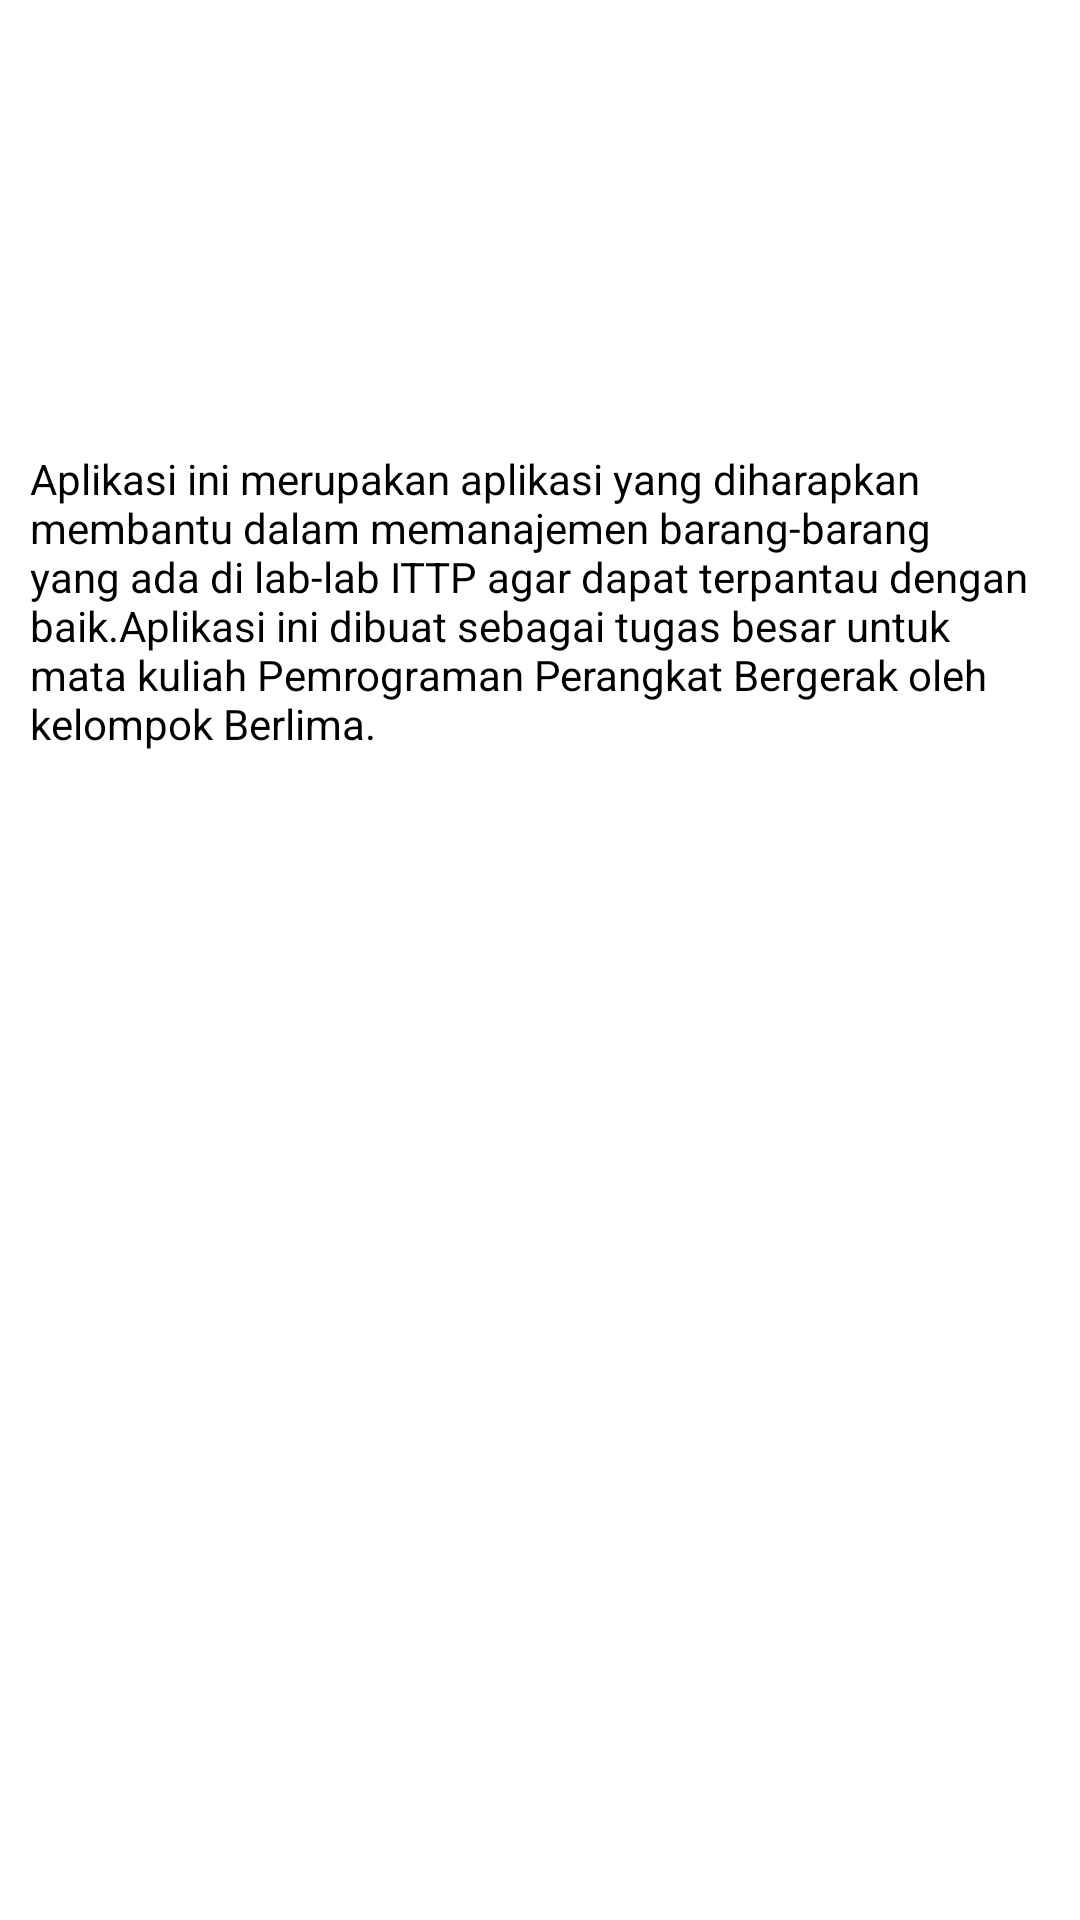

Layout XML and referenced resources for this Android screen:
<!-- AndroidManifest.xml: application theme Theme.LabITTP -->
<!-- res/layout/fragment_about.xml -->
<?xml version="1.0" encoding="utf-8"?>
<FrameLayout xmlns:android="http://schemas.android.com/apk/res/android"
    xmlns:app="http://schemas.android.com/apk/res-auto"
    android:layout_width="match_parent"
    android:layout_height="match_parent">


    <LinearLayout
        android:layout_width="match_parent"
        android:layout_height="wrap_content"
        android:orientation="vertical">

        <ImageView
            android:layout_width="100sp"
            android:layout_height="100sp"
            android:layout_gravity="center_horizontal"
            android:src="@drawable/logo_ittp"/>

        <TextView
            android:layout_width="wrap_content"
            android:layout_gravity="center_horizontal"
            android:layout_marginTop="50sp"
            android:layout_marginStart="10sp"
            android:layout_marginEnd="10sp"
            android:layout_height="wrap_content"
            android:text="@string/about_content"
            android:textColor="@color/black"/>

    </LinearLayout>

</FrameLayout>
<!-- resources referenced by this layout -->
<resources>
  <color name="black">#FF000000</color>
  <string name="about_content">
          Aplikasi ini merupakan aplikasi yang diharapkan membantu dalam memanajemen barang-barang yang ada di lab-lab ITTP agar dapat terpantau dengan baik.Aplikasi ini dibuat sebagai tugas besar untuk mata kuliah Pemrograman Perangkat Bergerak oleh kelompok Berlima.
      </string>
  <style name="Theme.LabITTP" parent="Theme.MaterialComponents.DayNight.NoActionBar">
          
          <item name="colorPrimary">@color/red</item>
          <item name="colorOnPrimary">@color/white</item>
          
          <item name="colorSecondary">@color/teal_200</item>
          <item name="colorSecondaryVariant">@color/teal_700</item>
          <item name="colorOnSecondary">@color/black</item>
          
          <item name="android:statusBarColor" tools:targetApi="l">@color/red</item>
          
      </style>
  <color name="red">#e00000</color>
  <color name="white">#FFFFFFFF</color>
  <color name="teal_200">#FF03DAC5</color>
  <color name="teal_700">#FF018786</color>
</resources>
